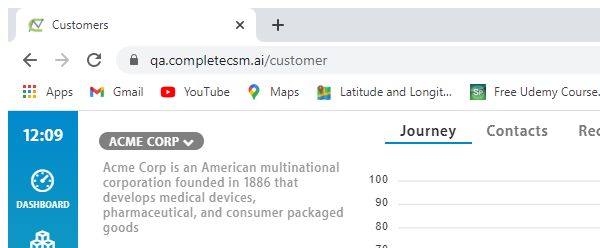
Task: Test Automation Project
Workflow: Logout

Step 1: Attach Browser CCSM Browser in window '{{in_Tab}}' (chrome.exe)

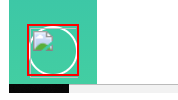
Step 2: click on the image

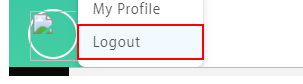
Step 3: click on the link 'Logout'
